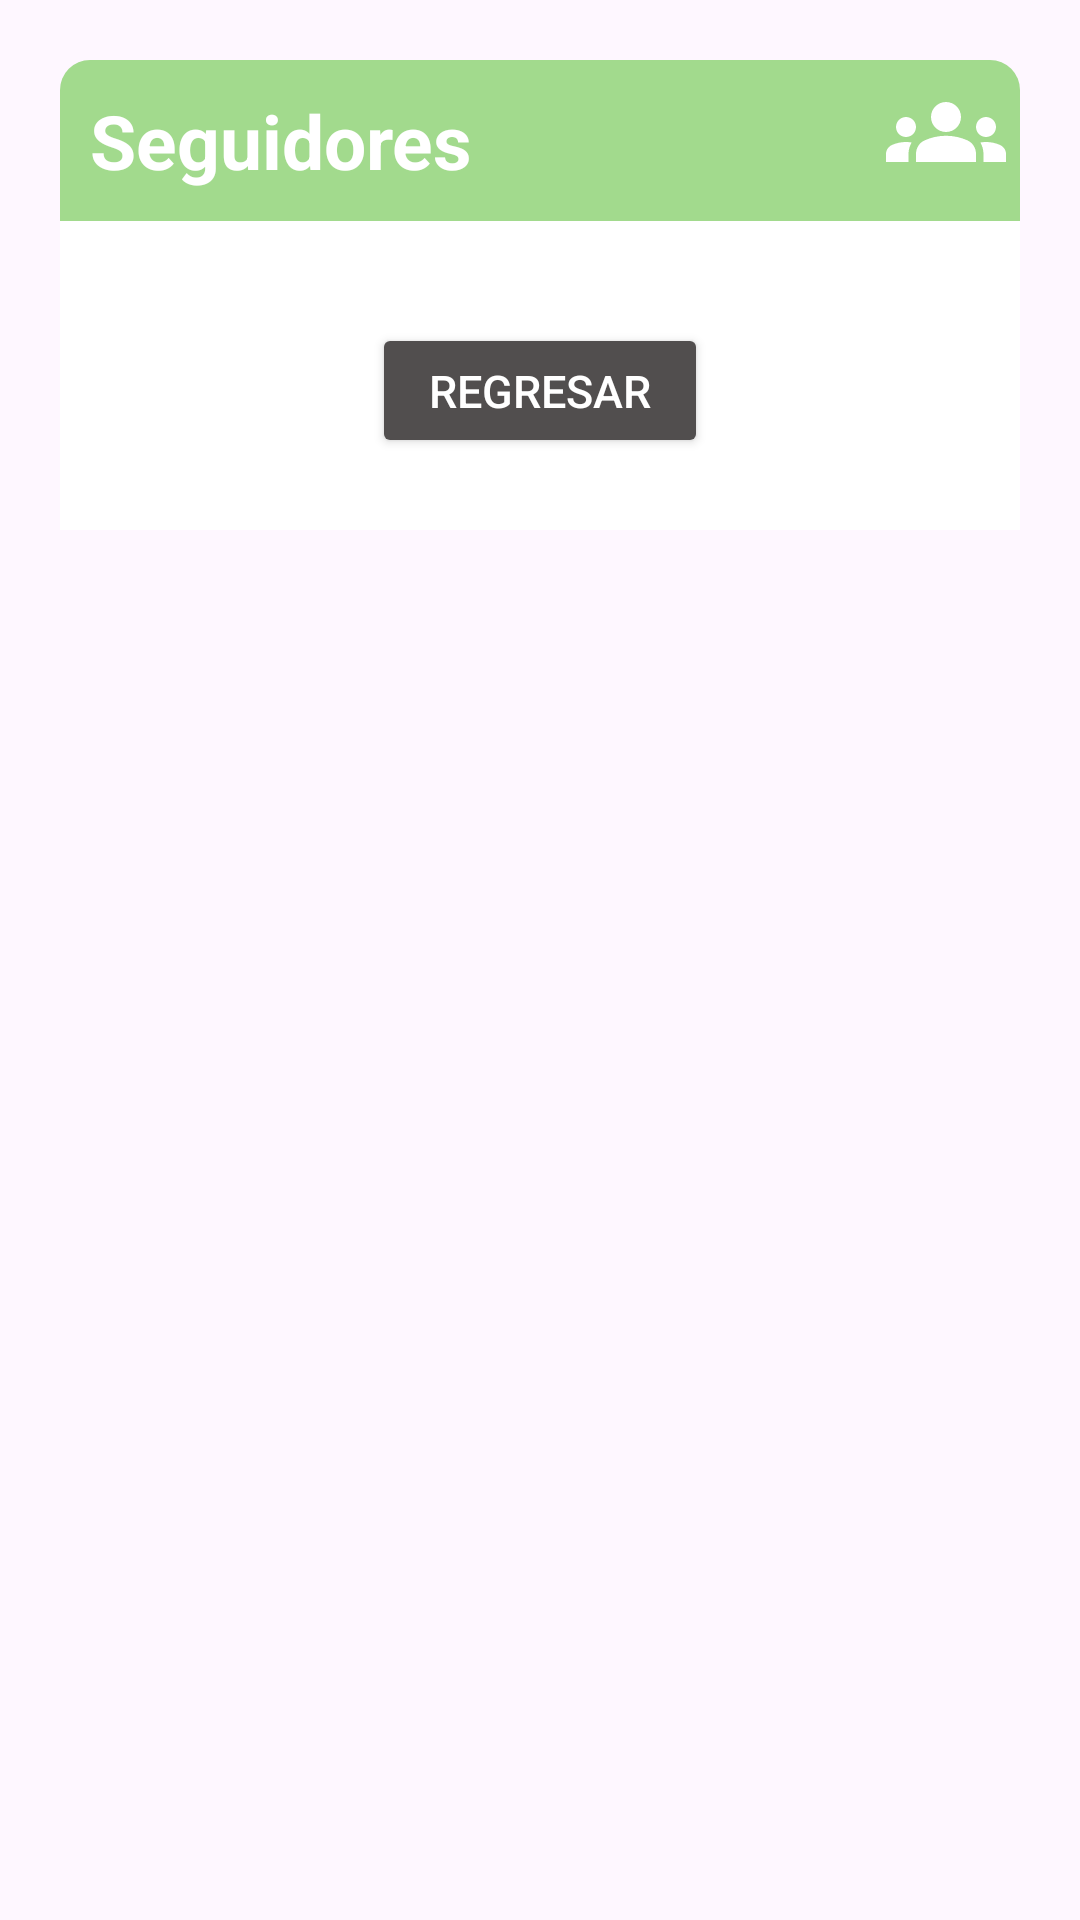

Write the Android layout XML for this screen, with the resource values it uses.
<!-- AndroidManifest.xml: application theme Theme.NutriLife -->
<!-- res/layout/layout_seguidores.xml -->
<?xml version="1.0" encoding="utf-8"?>
<androidx.constraintlayout.widget.ConstraintLayout xmlns:android="http://schemas.android.com/apk/res/android"
    xmlns:tools="http://schemas.android.com/tools"
    android:layout_width="match_parent"
    android:layout_height="match_parent"
    xmlns:app="http://schemas.android.com/apk/res-auto"
    android:layout_marginTop="20dp"
    android:padding="20dp"
    android:id="@+id/layoutDialogContainer"
    tools:ignore="MissingDefaultResource">

    <LinearLayout
        android:id="@+id/liner1"
        android:layout_width="match_parent"
        android:layout_height="wrap_content"
        android:orientation="horizontal"
        app:layout_constraintTop_toTopOf="@id/layoutDialogContainer"
        app:layout_constraintStart_toStartOf="parent"
        app:layout_constraintEnd_toEndOf="parent">

        <TextView
            android:layout_width="match_parent"
            android:layout_height="wrap_content"
            android:id="@+id/textTittle"
            android:padding="10dp"
            android:background="@drawable/editar_background"
            android:textColor="@color/white"
            android:textSize="25sp"
            android:textStyle="bold"
            app:layout_constraintTop_toTopOf="parent"
            android:text="Seguidores"
            android:gravity="left"/>

        <ImageView
            android:id="@+id/imageIcon"
            android:layout_width="40dp"
            android:layout_height="40dp"
            android:layout_marginTop="4dp"
            android:contentDescription="@string/app_name"
            android:layout_marginStart="-45dp"
            android:src="@drawable/baseline_groups_24"
            app:tint="@color/white" />
    </LinearLayout>

    <LinearLayout
        android:layout_width="match_parent"
        android:layout_height="wrap_content"
        android:orientation="vertical"
        android:padding="24dp"
        android:background="@color/white"
        app:layout_constraintTop_toBottomOf="@id/liner1"
        app:layout_constraintStart_toStartOf="parent"
        app:layout_constraintEnd_toEndOf="parent">

        <androidx.recyclerview.widget.RecyclerView
            android:id="@+id/RecycleSeguidores"
            android:layout_width="match_parent"
            android:layout_height="match_parent" />

        <Button
            android:id="@+id/btnCan2"
            android:layout_width="match_parent"
            android:layout_height="45dp"
            android:layout_marginStart="80dp"
            android:layout_marginEnd="80dp"
            android:layout_marginTop="10dp"
            android:backgroundTint="@color/neutral"
            app:layout_constraintBottom_toBottomOf="@id/layoutDialog"
            app:layout_constraintTop_toBottomOf="@id/layoutDialog"
            android:textSize="15dp"
            android:textColor="@color/white"
            android:text="Regresar"/>


    </LinearLayout>
</androidx.constraintlayout.widget.ConstraintLayout>
<!-- resources referenced by this layout -->
<resources>
  <color name="neutral">#514E4E</color>
  <color name="white">#FFFFFFFF</color>
  <!-- drawable baseline_groups_24 (drawable) -->
  <vector android:height="24dp" android:tint="#56873C"
      android:viewportHeight="24" android:viewportWidth="24"
      android:width="24dp" xmlns:android="http://schemas.android.com/apk/res/android">
      <path android:fillColor="@android:color/white" android:pathData="M12,12.75c1.63,0 3.07,0.39 4.24,0.9c1.08,0.48 1.76,1.56 1.76,2.73L18,18H6l0,-1.61c0,-1.18 0.68,-2.26 1.76,-2.73C8.93,13.14 10.37,12.75 12,12.75zM4,13c1.1,0 2,-0.9 2,-2c0,-1.1 -0.9,-2 -2,-2s-2,0.9 -2,2C2,12.1 2.9,13 4,13zM5.13,14.1C4.76,14.04 4.39,14 4,14c-0.99,0 -1.93,0.21 -2.78,0.58C0.48,14.9 0,15.62 0,16.43V18l4.5,0v-1.61C4.5,15.56 4.73,14.78 5.13,14.1zM20,13c1.1,0 2,-0.9 2,-2c0,-1.1 -0.9,-2 -2,-2s-2,0.9 -2,2C18,12.1 18.9,13 20,13zM24,16.43c0,-0.81 -0.48,-1.53 -1.22,-1.85C21.93,14.21 20.99,14 20,14c-0.39,0 -0.76,0.04 -1.13,0.1c0.4,0.68 0.63,1.46 0.63,2.29V18l4.5,0V16.43zM12,6c1.66,0 3,1.34 3,3c0,1.66 -1.34,3 -3,3s-3,-1.34 -3,-3C9,7.34 10.34,6 12,6z"/>
  </vector>
  <!-- drawable editar_background (drawable) -->
  <?xml version="1.0" encoding="utf-8"?>
  <shape xmlns:android="http://schemas.android.com/apk/res/android"
      android:shape="rectangle">
      <solid android:color="#A2DA8D"/>
      <corners android:topLeftRadius="10dp"
          android:topRightRadius="10dp"/>
  </shape>
  <string name="app_name">NutriLife</string>
  <style name="Theme.NutriLife" parent="Base.Theme.NutriLife" />
  <style name="Base.Theme.NutriLife" parent="Theme.Material3.DayNight.NoActionBar">
          
          
      </style>
</resources>
